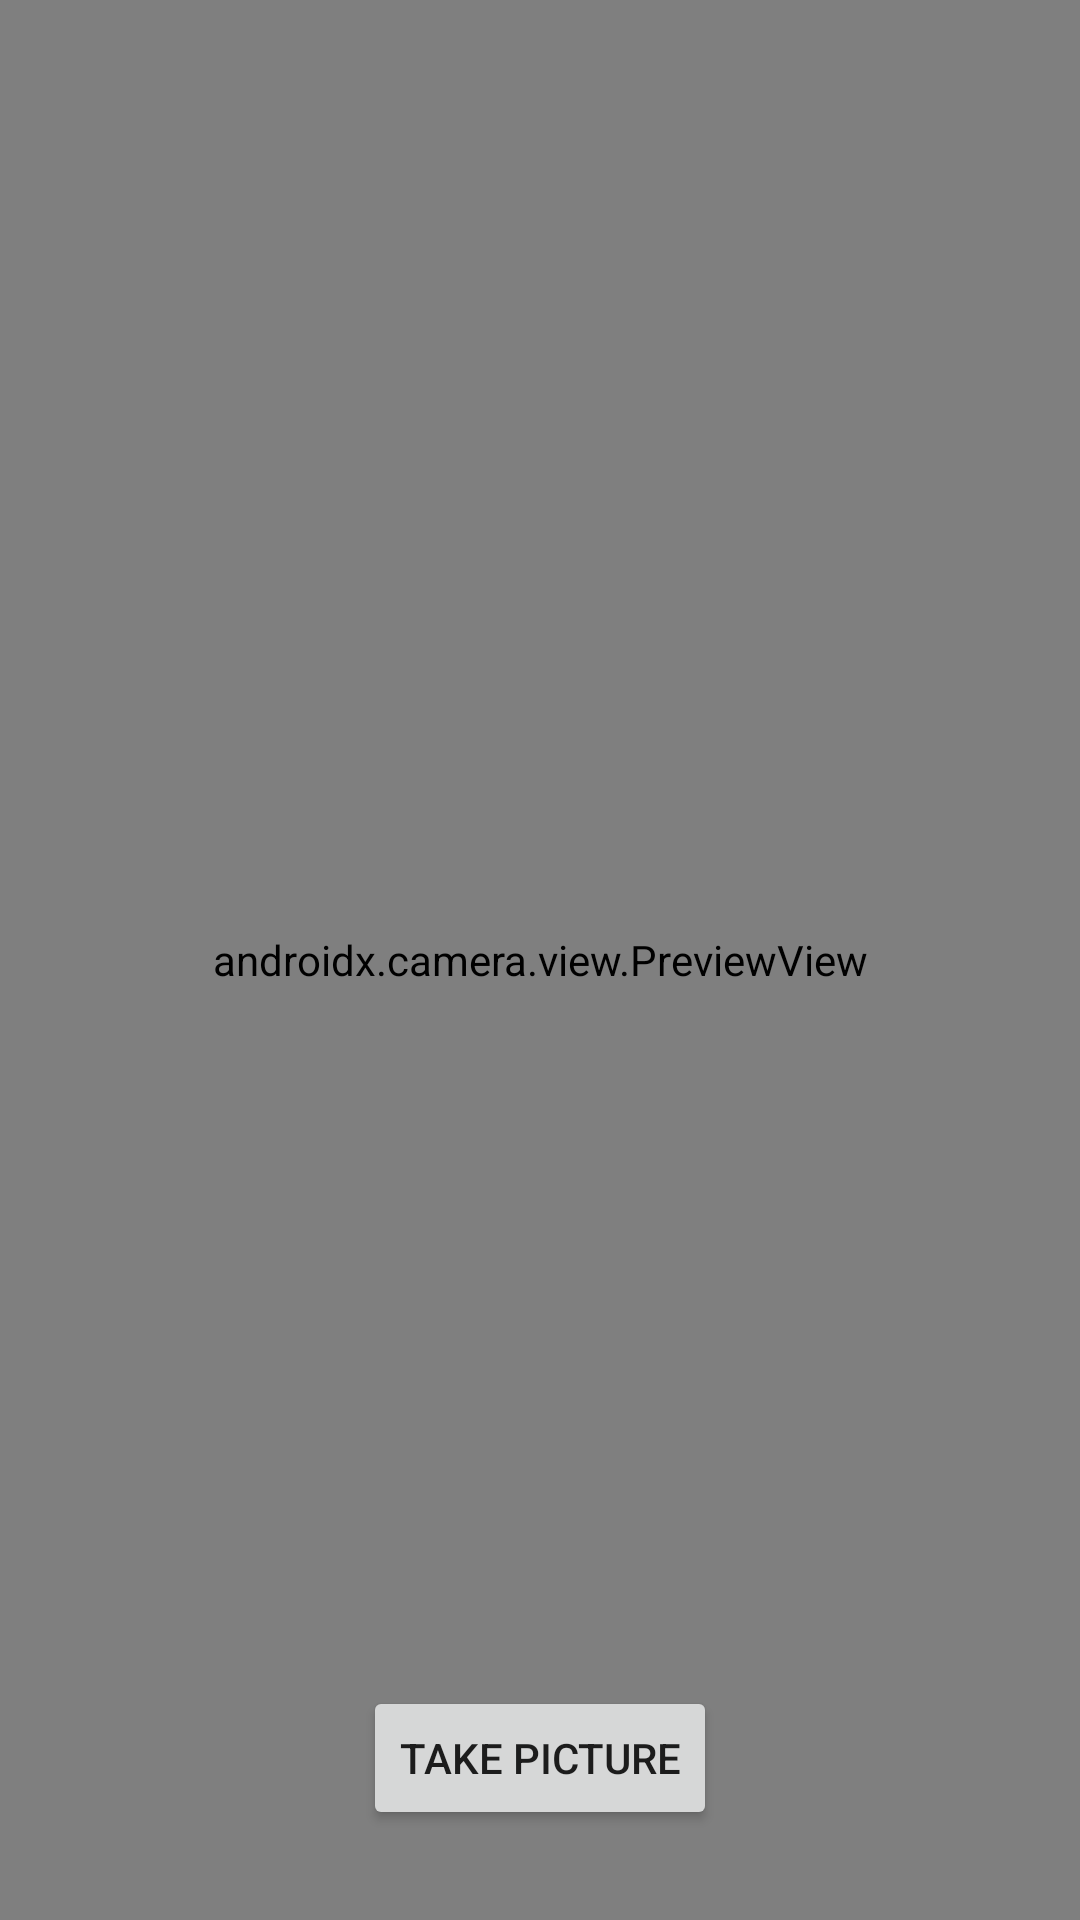

Produce the Android XML layout that renders to this screen, including the resource entries it uses.
<!-- AndroidManifest.xml: application theme Theme.BeautyEffect -->
<!-- res/layout/activity_camera.xml -->
<?xml version="1.0" encoding="utf-8"?>
<androidx.constraintlayout.widget.ConstraintLayout xmlns:android="http://schemas.android.com/apk/res/android"
    xmlns:app="http://schemas.android.com/apk/res-auto"
    xmlns:tools="http://schemas.android.com/tools"
    android:layout_width="match_parent"
    android:layout_height="match_parent"
    tools:context=".CameraActivity">

    <Button
        android:id="@+id/camera_capture_btn"
        android:layout_width="wrap_content"
        android:layout_height="wrap_content"
        android:layout_marginBottom="30dp"
        android:elevation="2dp"
        android:text="take picture"
        app:layout_constraintBottom_toBottomOf="parent"
        app:layout_constraintEnd_toEndOf="parent"
        app:layout_constraintStart_toStartOf="parent" />

    <androidx.camera.view.PreviewView
        android:id="@+id/view_finder"
        android:layout_width="match_parent"
        android:layout_height="match_parent" />

</androidx.constraintlayout.widget.ConstraintLayout>
<!-- resources referenced by this layout -->
<resources>
  <style name="Theme.BeautyEffect" parent="Theme.MaterialComponents.DayNight.DarkActionBar">
          
          <item name="colorPrimary">@color/purple_500</item>
          <item name="colorPrimaryVariant">@color/purple_700</item>
          <item name="colorOnPrimary">@color/white</item>
          
          <item name="colorSecondary">@color/teal_200</item>
          <item name="colorSecondaryVariant">@color/teal_700</item>
          <item name="colorOnSecondary">@color/black</item>
          
          <item name="android:statusBarColor" tools:targetApi="l">?attr/colorPrimaryVariant</item>
          
      </style>
  <!-- not gathered from this repository: default colours our renderer supplied (Android Studio template values) -->
  <color name="purple_500">#FF6200EE</color>
  <color name="purple_700">#FF3700B3</color>
  <color name="teal_200">#FF03DAC5</color>
  <color name="teal_700">#FF018786</color>
  <color name="black">#FF000000</color>
  <color name="white">#FFFFFFFF</color>
</resources>
